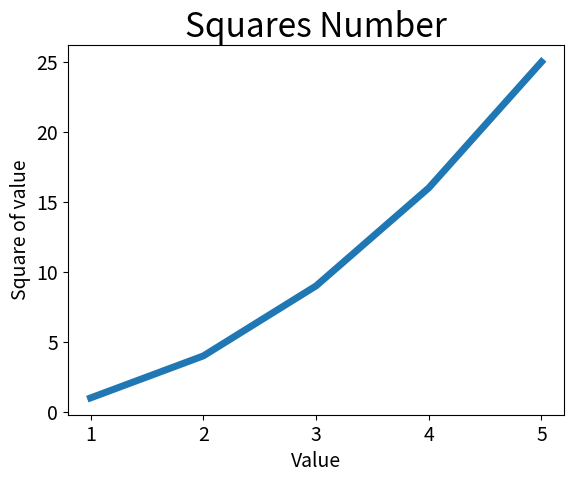

Here is the Python script that generated this plot:
import matplotlib.pyplot as plt

input_values = [1, 2, 3, 4, 5]
squares = [1, 4, 9, 16, 25]
plt.plot(input_values, squares, linewidth=5)

# 设置图表标题，并给坐标轴加上标签
plt.title("Squares Number", fontsize=24)
plt.xlabel("Value", fontsize=14)
plt.ylabel("Square of value", fontsize=14)

# 设置刻度标记大小
plt.tick_params(axis='both', labelsize=14)

plt.show()
